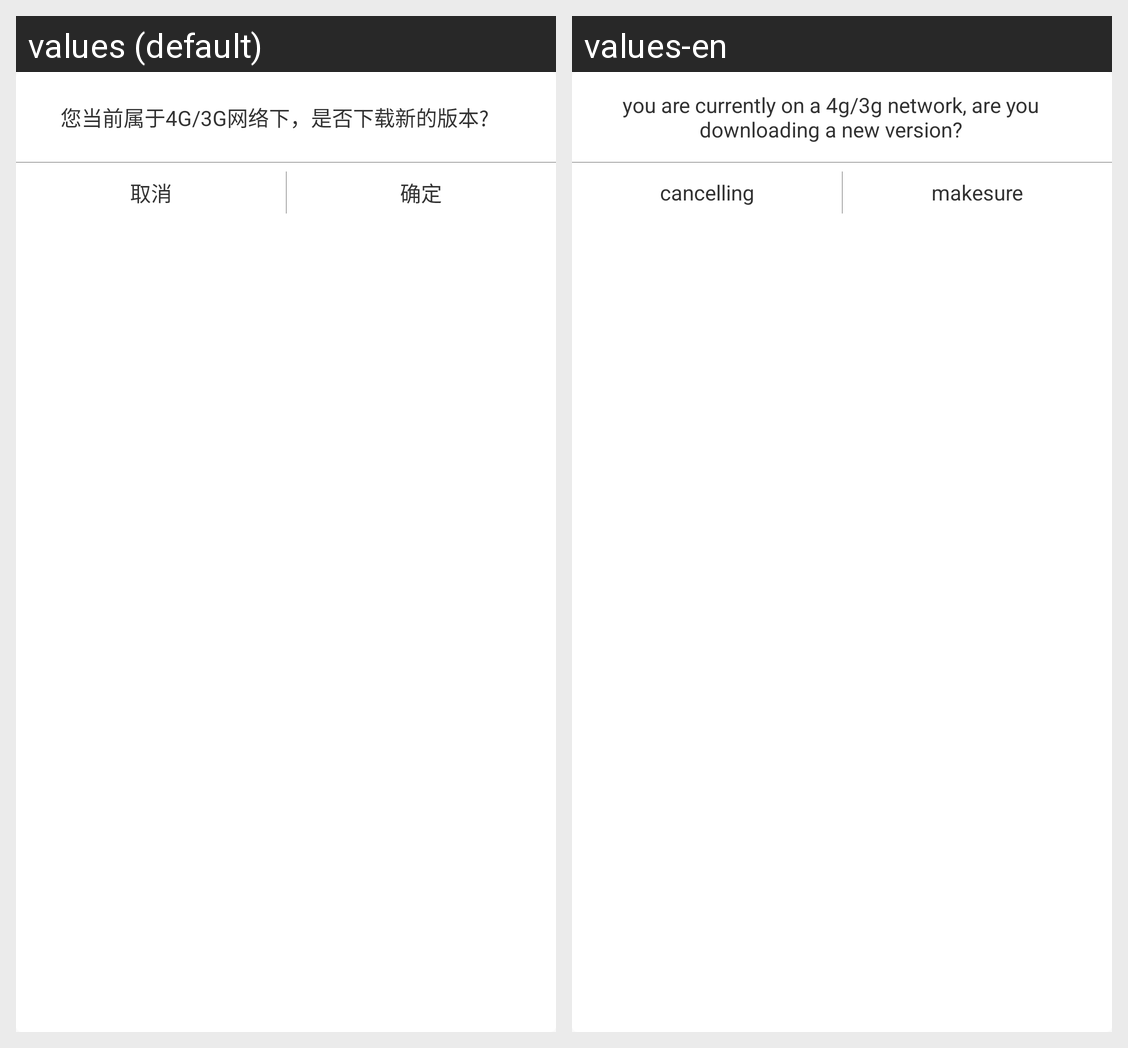

Locale-by-locale string values for the Android screen shown in this grid:
Android screen res/layout/activity_infodialog.xml rendered under 2 locales, left to right: values (default), values-en. Device: Nexus 5 (rendered at 1080×1920; each locale shown at half size, 540×960, under a caption strip naming it); theme AppTheme.
Strings drawn on this screen, with the default value and each locale's value (text and hints the layout hard-codes, and strings that could not be matched under every locale, appear in the picture but are not listed):

liuliang_notice
  values: 您当前属于4G/3G网络下，是否下载新的版本?
  values-en: you are currently on a 4g/3g network, are you downloading a new version?

cancel
  values: 取消
  values-en: cancelling

makesure
  values: 确定
  values-en: makesure
